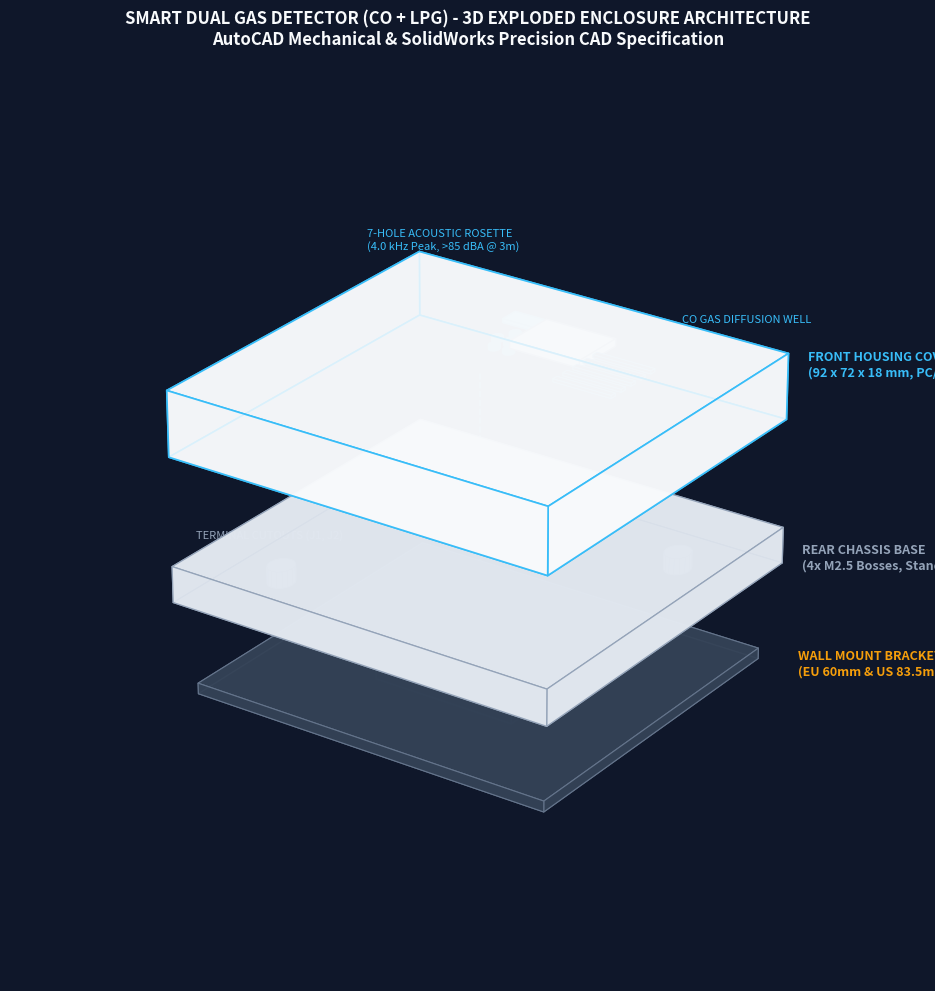

Reproduce this figure in Python. (Note: this script raises an exception after producing the figure.)
"""
Technical 3D CAD Isometric Renderer for Dual Gas Detector Enclosure
Generates high-resolution 300-DPI exploded isometric visualization:
  - Front Housing Cover (with rosette acoustic grill, light pipe, button, louvers)
  - Rear Chassis Base (with 4x M2.5 bosses, PCB standoffs, terminal cutouts)
  - Quick-Mount Wall Bracket (with EU/US gang box keyholes)
Outputs:
  - cad/render_enclosure_technical.png
"""

import math
import numpy as np
import matplotlib
matplotlib.use('Agg')
import matplotlib.pyplot as plt
from mpl_toolkits.mplot3d.art3d import Poly3DCollection
import os

def rounded_box_faces(cx, cy, cz, w, h, d, r=4.0):
    # Generates quads for a box
    hw, hh, hd = w / 2.0, h / 2.0, d / 2.0
    v = [
        [cx - hw, cy - hh, cz - hd],
        [cx + hw, cy - hh, cz - hd],
        [cx + hw, cy + hh, cz - hd],
        [cx - hw, cy + hh, cz - hd],
        [cx - hw, cy - hh, cz + hd],
        [cx + hw, cy - hh, cz + hd],
        [cx + hw, cy + hh, cz + hd],
        [cx - hw, cy + hh, cz + hd]
    ]
    faces = [
        [v[0], v[1], v[2], v[3]], # Bottom
        [v[4], v[5], v[6], v[7]], # Top
        [v[0], v[1], v[5], v[4]], # Front
        [v[2], v[3], v[7], v[6]], # Back
        [v[0], v[3], v[7], v[4]], # Left
        [v[1], v[2], v[6], v[5]]  # Right
    ]
    return faces

def cylinder_faces(cx, cy, cz0, cz1, radius, segments=24):
    d_theta = 2 * math.pi / segments
    bot = [[cx + radius * math.cos(i * d_theta), cy + radius * math.sin(i * d_theta), cz0] for i in range(segments)]
    top = [[cx + radius * math.cos(i * d_theta), cy + radius * math.sin(i * d_theta), cz1] for i in range(segments)]
    faces = []
    for i in range(segments):
        nxt = (i + 1) % segments
        faces.append([bot[i], bot[nxt], top[nxt], top[i]])
    # Caps
    faces.append(bot)
    faces.append(top)
    return faces

def render():
    fig = plt.figure(figsize=(12, 10), dpi=300, facecolor='#0f172a')
    ax = fig.add_subplot(111, projection='3d', facecolor='#0f172a')

    # Exploded offsets
    z_bracket = -25.0
    z_base = 0.0
    z_cover = 40.0

    # 1. Wall Bracket (Slate/Amber)
    brk_faces = rounded_box_faces(0, 0, z_bracket, 86.0, 66.0, 3.0)
    col_brk = Poly3DCollection(brk_faces, facecolors='#334155', edgecolors='#64748b', linewidths=0.8, alpha=0.92)
    ax.add_collection3d(col_brk)
    # Bracket opening
    hole_faces = rounded_box_faces(0, 0, z_bracket, 34.0, 22.0, 3.2)
    col_hole = Poly3DCollection(hole_faces, facecolors='#0f172a', edgecolors='#38bdf8', linewidths=1.0, alpha=0.95)
    ax.add_collection3d(col_hole)

    # 2. Rear Chassis Base (White/Silver with Gold Inserts)
    base_faces = rounded_box_faces(0, 0, z_base + 5.0, 92.0, 72.0, 10.0)
    col_base = Poly3DCollection(base_faces, facecolors='#e2e8f0', edgecolors='#94a3b8', linewidths=0.9, alpha=0.88)
    ax.add_collection3d(col_base)
    # Standoff Bosses with Brass Inserts
    for bx, by in [(-31.5, -21.5), (31.5, -21.5), (-31.5, 21.5), (31.5, 21.5)]:
        b_faces = cylinder_faces(bx, by, z_base + 2.2, z_base + 6.7, 2.75, 16)
        col_boss = Poly3DCollection(b_faces, facecolors='#cbd5e1', edgecolors='#64748b', linewidths=0.5, alpha=0.9)
        ax.add_collection3d(col_boss)
        # Gold brass insert
        ins_faces = cylinder_faces(bx, by, z_base + 2.2, z_base + 6.7, 1.80, 12)
        col_ins = Poly3DCollection(ins_faces, facecolors='#f59e0b', edgecolors='#d97706', linewidths=0.4, alpha=1.0)
        ax.add_collection3d(col_ins)

    # 3. Front Housing Cover (Pure White / Ice Blue)
    cover_faces = rounded_box_faces(0, 0, z_cover + 9.0, 92.0, 72.0, 18.0)
    col_cover = Poly3DCollection(cover_faces, facecolors='#f8fafc', edgecolors='#38bdf8', linewidths=1.2, alpha=0.85)
    ax.add_collection3d(col_cover)

    # Rosette Acoustic Horn on Front Face (LS1 at -3.0, 13.0)
    z_top = z_cover + 18.0
    c_hole = cylinder_faces(-3.0, 13.0, z_top - 0.5, z_top + 0.5, 1.6, 16)
    ax.add_collection3d(Poly3DCollection(c_hole, facecolors='#0284c7', edgecolors='#0284c7', alpha=1.0))
    for a in range(0, 360, 60):
        rad = math.radians(a)
        hx = -3.0 + 3.6 * math.cos(rad)
        hy = 13.0 + 3.6 * math.sin(rad)
        sat = cylinder_faces(hx, hy, z_top - 0.5, z_top + 0.5, 1.1, 12)
        ax.add_collection3d(Poly3DCollection(sat, facecolors='#0284c7', edgecolors='#0284c7', alpha=1.0))

    # 4-Channel Optical Light Guide
    lp_faces = rounded_box_faces(-3.4, 21.0, z_top + 0.4, 14.0, 3.8, 1.0)
    ax.add_collection3d(Poly3DCollection(lp_faces, facecolors='#38bdf8', edgecolors='#0284c7', linewidths=1.0, alpha=0.95))

    # Test / Hush Button
    btn_faces = rounded_box_faces(7.0, 16.0, z_top + 1.2, 17.0, 11.0, 2.0)
    ax.add_collection3d(Poly3DCollection(btn_faces, facecolors='#e2e8f0', edgecolors='#64748b', linewidths=1.0, alpha=1.0))

    # CO Diffusion Louvers (Right Zone)
    for dy in [-6.0, -3.0, 0.0, 3.0, 6.0]:
        l_faces = rounded_box_faces(21.5, 10.5 + dy, z_top + 0.2, 14.0, 1.2, 0.8)
        ax.add_collection3d(Poly3DCollection(l_faces, facecolors='#0f172a', edgecolors='#0284c7', linewidths=0.6, alpha=1.0))

    # Annotations & Callout Lines
    ax.text(55, 30, z_cover + 18, "FRONT HOUSING COVER\n(92 x 72 x 18 mm, PC/ABS UL 94-V0)", color='#38bdf8', fontsize=9, fontweight='bold')
    ax.text(-50, 25, z_top + 5, "7-HOLE ACOUSTIC ROSETTE\n(4.0 kHz Peak, >85 dBA @ 3m)", color='#38bdf8', fontsize=8)
    ax.text(25, 30, z_top + 5, "CO GAS DIFFUSION WELL", color='#38bdf8', fontsize=8)

    ax.text(55, 30, z_base + 5, "REAR CHASSIS BASE\n(4x M2.5 Bosses, Standoff 4.5mm)", color='#94a3b8', fontsize=9, fontweight='bold')
    ax.text(-55, -20, z_base + 5, "TERMINAL CUTOUTS (J1, J2)", color='#94a3b8', fontsize=8)

    ax.text(55, 30, z_bracket, "WALL MOUNT BRACKET\n(EU 60mm & US 83.5mm Keyholes)", color='#f59e0b', fontsize=9, fontweight='bold')

    # Exploded View Leader Line
    ax.plot([0, 0], [0, 0], [z_bracket, z_cover + 18], color='#38bdf8', linestyle='--', linewidth=1.2, alpha=0.6)

    # View limits & angle
    ax.set_xlim(-60, 60)
    ax.set_ylim(-50, 50)
    ax.set_zlim(-35, 75)
    ax.view_init(elev=26, azim=-55)

    # Clean axes
    ax.set_axis_off()
    ax.set_title("SMART DUAL GAS DETECTOR (CO + LPG) - 3D EXPLODED ENCLOSURE ARCHITECTURE\nAutoCAD Mechanical & SolidWorks Precision CAD Specification",
                 color='#f8fafc', fontsize=12, fontweight='bold', pad=15)

    out_path = "cad/render_enclosure_technical.png"
    plt.tight_layout()
    plt.savefig(out_path, dpi=300, facecolor='#0f172a', edgecolor='none')
    plt.close()
    print(f"Generated 300-DPI CAD Technical Render: {out_path}")

if __name__ == "__main__":
    render()
